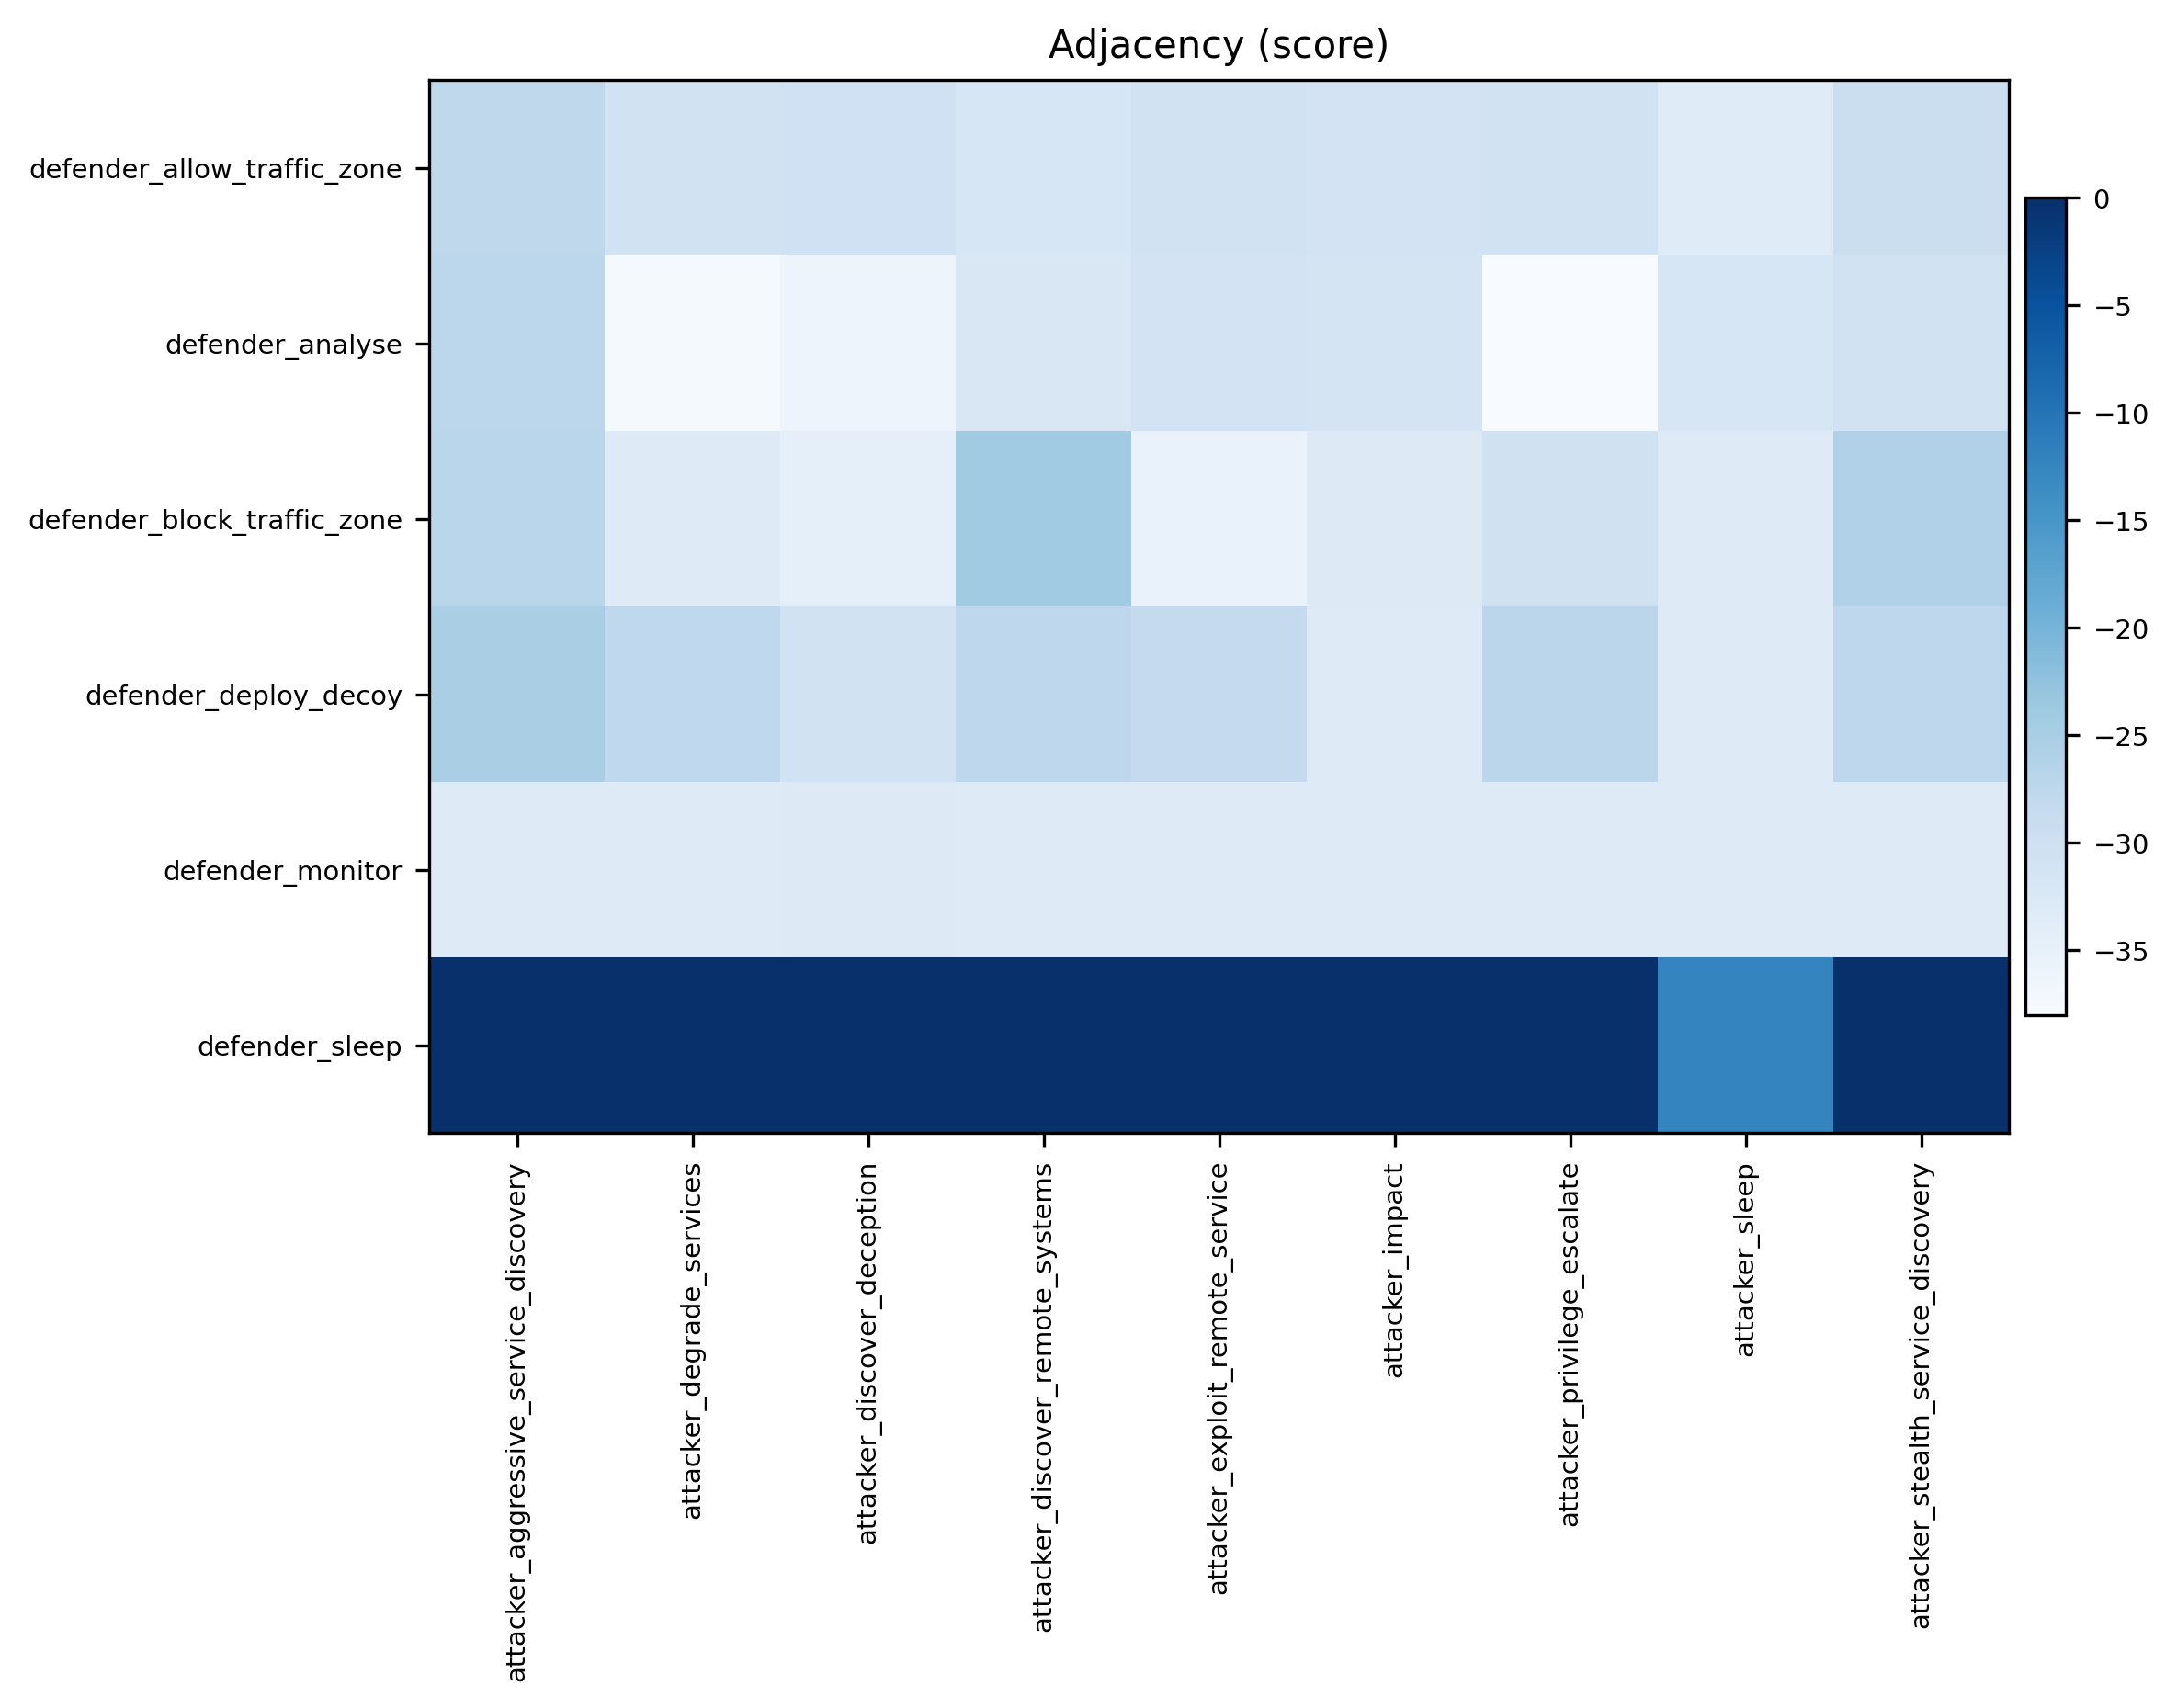

The data file committed next to this chart (first rows):
defender \ attacker, attacker_aggressive_service_discovery, attacker_degrade_services, attacker_discover_deception, attacker_discover_remote_systems, attacker_exploit_remote_service, attacker_impact, attacker_privilege_escalate, attacker_sleep, attacker_stealth_service_discovery
defender_allow_traffic_zone, -27.7, -30.71, -30.41, -31.87, -30.7, -31.18, -30.7, -33.52, -29.63
defender_analyse, -27.41, -37.53, -36.19, -32.37, -31.17, -31.38, -38.05, -31.98, -30.65
defender_block_traffic_zone, -27.15, -33.3, -34.52, -24.18, -35.42, -33.28, -30.58, -33.31, -25.97
defender_deploy_decoy, -25.18, -27.85, -30.83, -27.59, -28.47, -33.32, -27.23, -33.32, -27.51
defender_monitor, -33.31, -33.31, -33.28, -33.3, -33.31, -33.32, -33.31, -33.32, -33.31
defender_sleep, 0.0, 0.0, 0.0, 0.0, 0.0, 0.0, 0.0, -12.37, 0.0
